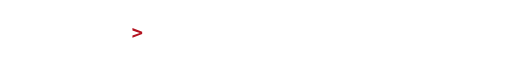
t = 0.00 s
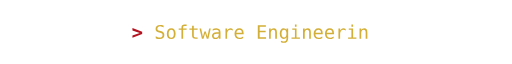
t = 1.33 s
t = 3.35 s: frame unchanged from t = 1.33 s, image omitted
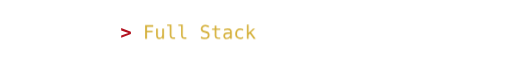
t = 5.04 s
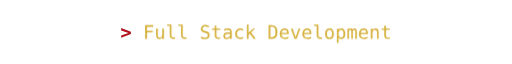
t = 6.26 s
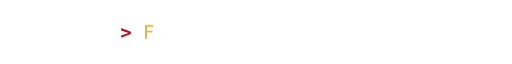
t = 8.34 s

The animated SVG that drew these frames (rendered in a browser with its animation timeline set to each time). Animation: 18 SMIL elements (animate=18), 1 CSS @keyframes rule; frames cover the first 8.34 s, repeats indefinitely.

<svg xmlns="http://www.w3.org/2000/svg" viewBox="0 0 600 56" width="600" height="56" role="img" aria-label="Software Engineering · Full Stack · AI &amp; Automation · Cybersecurity · Software Architecture · SAP HCM &amp; ABAP (learning)">
<style>.c{animation:b 1s steps(1) infinite}@keyframes b{50%{opacity:0}}@media (prefers-reduced-motion:reduce){*{animation:none!important}}</style>
<clipPath id="c0"><rect x="180.7939453125" y="0" width="0" height="56"><animate attributeName="width" values="0.0;13.2;26.5;39.7;53.0;66.2;79.5;92.7;106.0;119.2;132.5;145.7;158.9;172.2;185.4;198.7;211.9;225.2;238.4;251.7;264.9;251.7;238.4;225.2;211.9;198.7;185.4;172.2;158.9;145.7;132.5;119.2;106.0;92.7;79.5;66.2;53.0;39.7;26.5;13.2;0.0;0.0" keyTimes="0.00000;0.00267;0.00534;0.00802;0.01069;0.01336;0.01603;0.01870;0.02137;0.02405;0.02672;0.02939;0.03206;0.03473;0.03740;0.04008;0.04275;0.04542;0.04809;0.05076;0.05344;0.12710;0.12824;0.12939;0.13053;0.13168;0.13282;0.13397;0.13511;0.13626;0.13740;0.13855;0.13969;0.14084;0.14198;0.14313;0.14427;0.14542;0.14656;0.14771;0.14885;1.00000" dur="26.20s" calcMode="discrete" repeatCount="indefinite"/></rect></clipPath>
<g opacity="1"><animate attributeName="opacity" values="1;0;0" keyTimes="0;0.16221;1" dur="26.20s" calcMode="discrete" repeatCount="indefinite"/>
<path d="M155.2 26.1V23.4L166.6 27.8V30.4L155.2 34.8V32.2L163.8 29.1Z" fill="#B31320"/>
<path d="M191.7 20.5V22.7Q190.7 22.1 189.7 21.8Q188.7 21.4 187.7 21.4Q186.1 21.4 185.3 22.1Q184.4 22.9 184.4 24.1Q184.4 25.1 184.9 25.7Q185.5 26.3 187.1 26.6L188.3 26.9Q190.5 27.4 191.6 28.5Q192.6 29.7 192.6 31.6Q192.6 33.9 191.2 35.1Q189.8 36.3 187 36.3Q185.9 36.3 184.8 36.1Q183.6 35.8 182.5 35.3V33Q183.7 33.8 184.8 34.2Q185.9 34.5 187 34.5Q188.7 34.5 189.6 33.8Q190.5 33.1 190.5 31.8Q190.5 30.6 189.9 29.9Q189.3 29.3 187.7 28.9L186.5 28.7Q184.3 28.2 183.3 27.1Q182.3 26.1 182.3 24.4Q182.3 22.3 183.7 21Q185.2 19.7 187.6 19.7Q188.5 19.7 189.5 19.9Q190.5 20.1 191.7 20.5ZM200.7 25.4Q199.2 25.4 198.4 26.5Q197.6 27.7 197.6 30Q197.6 32.3 198.4 33.5Q199.2 34.6 200.7 34.6Q202.2 34.6 202.9 33.5Q203.7 32.3 203.7 30Q203.7 27.7 202.9 26.5Q202.2 25.4 200.7 25.4ZM200.7 23.7Q203.2 23.7 204.5 25.3Q205.8 26.9 205.8 30Q205.8 33.1 204.5 34.7Q203.2 36.3 200.7 36.3Q198.2 36.3 196.8 34.7Q195.5 33.1 195.5 30Q195.5 26.9 196.8 25.3Q198.2 23.7 200.7 23.7ZM218.7 19.3V20.9H216.5Q215.4 20.9 215 21.4Q214.6 21.8 214.6 22.9V24H218.7V25.5H214.6V36H212.6V25.5H209.4V24H212.6V23.1Q212.6 21.2 213.5 20.2Q214.4 19.3 216.3 19.3ZM227.1 20.6V24H231.6V25.5H227.1V32Q227.1 33.4 227.6 33.9Q228.1 34.4 229.4 34.4H231.6V36H229.2Q227 36 226.1 35.1Q225.1 34.2 225.1 32V25.5H221.9V24H225.1V20.6ZM233.8 24H235.7L237.8 33.7L239.5 27.5H241.2L243 33.7L245.1 24H247L244.2 36H242.3L240.4 29.4L238.5 36H236.6ZM254.6 30H253.9Q252.2 30 251.3 30.6Q250.4 31.2 250.4 32.4Q250.4 33.5 251.1 34.1Q251.7 34.7 252.9 34.7Q254.5 34.7 255.5 33.5Q256.4 32.4 256.4 30.4V30ZM258.4 29.1V36H256.4V34.2Q255.8 35.3 254.8 35.8Q253.9 36.3 252.5 36.3Q250.6 36.3 249.5 35.3Q248.4 34.2 248.4 32.5Q248.4 30.5 249.8 29.4Q251.1 28.4 253.8 28.4H256.4V28.1Q256.4 26.7 255.7 26Q255 25.4 253.4 25.4Q252.4 25.4 251.3 25.6Q250.3 25.9 249.3 26.5V24.5Q250.4 24.1 251.4 23.9Q252.4 23.7 253.4 23.7Q254.9 23.7 255.9 24.1Q257 24.6 257.6 25.4Q258.1 26 258.2 26.8Q258.4 27.6 258.4 29.1ZM272.7 26.5Q272 26 271.4 25.7Q270.7 25.5 269.9 25.5Q268.1 25.5 267.1 26.7Q266.1 27.8 266.1 30V36H264.2V24H266.1V26.3Q266.6 25 267.7 24.4Q268.7 23.7 270.1 23.7Q270.8 23.7 271.5 23.9Q272.1 24 272.7 24.4ZM285.5 29.5V30.5H276.9V30.5Q276.9 32.5 277.9 33.6Q278.9 34.6 280.8 34.6Q281.8 34.6 282.8 34.3Q283.8 34 285 33.4V35.4Q283.9 35.8 282.8 36.1Q281.8 36.3 280.8 36.3Q278 36.3 276.4 34.6Q274.8 32.9 274.8 30Q274.8 27.1 276.4 25.4Q277.9 23.7 280.5 23.7Q282.8 23.7 284.1 25.2Q285.5 26.8 285.5 29.5ZM283.5 28.9Q283.4 27.2 282.7 26.3Q281.9 25.4 280.4 25.4Q279 25.4 278.1 26.3Q277.1 27.2 277 28.9ZM302.1 20H311.6V21.8H304.3V26.5H311.3V28.4H304.3V34.2H311.8V36H302.1ZM324.5 28.5V36H322.5V28.5Q322.5 26.9 322 26.2Q321.4 25.4 320.2 25.4Q318.8 25.4 318.1 26.4Q317.3 27.4 317.3 29.2V36H315.3V24H317.3V25.8Q317.8 24.7 318.7 24.2Q319.6 23.7 320.9 23.7Q322.7 23.7 323.6 24.9Q324.5 26.1 324.5 28.5ZM335.7 29.9Q335.7 27.7 335 26.5Q334.3 25.4 332.9 25.4Q331.4 25.4 330.7 26.5Q329.9 27.7 329.9 29.9Q329.9 32.1 330.7 33.3Q331.4 34.4 332.9 34.4Q334.3 34.4 335 33.3Q335.7 32.1 335.7 29.9ZM337.7 35.2Q337.7 37.9 336.4 39.3Q335.1 40.7 332.6 40.7Q331.8 40.7 330.9 40.6Q330 40.4 329.2 40.1V38.2Q330.2 38.7 331.1 38.9Q331.9 39.1 332.6 39.1Q334.2 39.1 335 38.3Q335.7 37.4 335.7 35.5V35.4V34.1Q335.2 35.1 334.4 35.6Q333.6 36.1 332.4 36.1Q330.3 36.1 329.1 34.4Q327.8 32.7 327.8 29.9Q327.8 27.1 329.1 25.4Q330.3 23.7 332.4 23.7Q333.6 23.7 334.4 24.1Q335.2 24.6 335.7 25.6V24H337.7ZM342.5 24H347.5V34.5H351.5V36H341.6V34.5H345.6V25.5H342.5ZM345.6 19.3H347.5V21.8H345.6ZM364.3 28.5V36H362.3V28.5Q362.3 26.9 361.7 26.2Q361.1 25.4 359.9 25.4Q358.5 25.4 357.8 26.4Q357.1 27.4 357.1 29.2V36H355.1V24H357.1V25.8Q357.6 24.7 358.5 24.2Q359.4 23.7 360.6 23.7Q362.5 23.7 363.4 24.9Q364.3 26.1 364.3 28.5ZM378.2 29.5V30.5H369.6V30.5Q369.6 32.5 370.6 33.6Q371.7 34.6 373.5 34.6Q374.5 34.6 375.5 34.3Q376.5 34 377.7 33.4V35.4Q376.6 35.8 375.5 36.1Q374.5 36.3 373.5 36.3Q370.7 36.3 369.1 34.6Q367.5 32.9 367.5 30Q367.5 27.1 369.1 25.4Q370.6 23.7 373.2 23.7Q375.5 23.7 376.8 25.2Q378.2 26.8 378.2 29.5ZM376.2 28.9Q376.2 27.2 375.4 26.3Q374.6 25.4 373.1 25.4Q371.7 25.4 370.8 26.3Q369.9 27.2 369.7 28.9ZM391.4 29.5V30.5H382.9V30.5Q382.9 32.5 383.9 33.6Q384.9 34.6 386.8 34.6Q387.7 34.6 388.8 34.3Q389.8 34 391 33.4V35.4Q389.8 35.8 388.8 36.1Q387.7 36.3 386.8 36.3Q384 36.3 382.4 34.6Q380.8 32.9 380.8 30Q380.8 27.1 382.3 25.4Q383.9 23.7 386.5 23.7Q388.8 23.7 390.1 25.2Q391.4 26.8 391.4 29.5ZM389.4 28.9Q389.4 27.2 388.6 26.3Q387.8 25.4 386.4 25.4Q384.9 25.4 384 26.3Q383.1 27.2 382.9 28.9ZM405.1 26.5Q404.5 26 403.8 25.7Q403.2 25.5 402.4 25.5Q400.5 25.5 399.6 26.7Q398.6 27.8 398.6 30V36H396.6V24H398.6V26.3Q399.1 25 400.1 24.4Q401.1 23.7 402.5 23.7Q403.3 23.7 403.9 23.9Q404.5 24 405.1 24.4ZM408.7 24H413.8V34.5H417.7V36H407.9V34.5H411.8V25.5H408.7ZM411.8 19.3H413.8V21.8H411.8ZM430.5 28.5V36H428.5V28.5Q428.5 26.9 427.9 26.2Q427.4 25.4 426.2 25.4Q424.8 25.4 424 26.4Q423.3 27.4 423.3 29.2V36H421.3V24H423.3V25.8Q423.8 24.7 424.7 24.2Q425.6 23.7 426.8 23.7Q428.7 23.7 429.6 24.9Q430.5 26.1 430.5 28.5ZM441.7 29.9Q441.7 27.7 440.9 26.5Q440.2 25.4 438.8 25.4Q437.4 25.4 436.6 26.5Q435.9 27.7 435.9 29.9Q435.9 32.1 436.6 33.3Q437.4 34.4 438.9 34.4Q440.2 34.4 440.9 33.3Q441.7 32.1 441.7 29.9ZM443.6 35.2Q443.6 37.9 442.4 39.3Q441.1 40.7 438.6 40.7Q437.8 40.7 436.9 40.6Q436 40.4 435.1 40.1V38.2Q436.2 38.7 437 38.9Q437.9 39.1 438.6 39.1Q440.2 39.1 440.9 38.3Q441.7 37.4 441.7 35.5V35.4V34.1Q441.2 35.1 440.4 35.6Q439.6 36.1 438.4 36.1Q436.3 36.1 435 34.4Q433.8 32.7 433.8 29.9Q433.8 27.1 435 25.4Q436.3 23.7 438.4 23.7Q439.6 23.7 440.4 24.1Q441.2 24.6 441.7 25.6V24H443.6Z" fill="#D4AF37" clip-path="url(#c0)"/>
<rect class="c" x="180.7939453125" y="16.0" width="7.3" height="24" fill="#FFFFFF" opacity=".85"><animate attributeName="x" values="180.8;194.0;207.3;220.5;233.8;247.0;260.3;273.5;286.8;300.0;313.2;326.5;339.7;353.0;366.2;379.5;392.7;406.0;419.2;432.5;445.7;432.5;419.2;406.0;392.7;379.5;366.2;353.0;339.7;326.5;313.2;300.0;286.8;273.5;260.3;247.0;233.8;220.5;207.3;194.0;180.8;180.8" keyTimes="0.00000;0.00267;0.00534;0.00802;0.01069;0.01336;0.01603;0.01870;0.02137;0.02405;0.02672;0.02939;0.03206;0.03473;0.03740;0.04008;0.04275;0.04542;0.04809;0.05076;0.05344;0.12710;0.12824;0.12939;0.13053;0.13168;0.13282;0.13397;0.13511;0.13626;0.13740;0.13855;0.13969;0.14084;0.14198;0.14313;0.14427;0.14542;0.14656;0.14771;0.14885;1.00000" dur="26.20s" calcMode="discrete" repeatCount="indefinite"/></rect></g>
<clipPath id="c1"><rect x="167.548828125" y="0" width="0" height="56"><animate attributeName="width" values="0.0;13.2;26.5;39.7;53.0;66.2;79.5;92.7;106.0;119.2;132.5;145.7;158.9;172.2;185.4;198.7;211.9;225.2;238.4;251.7;264.9;278.1;291.4;278.1;264.9;251.7;238.4;225.2;211.9;198.7;185.4;172.2;158.9;145.7;132.5;119.2;106.0;92.7;79.5;66.2;53.0;39.7;26.5;13.2;0.0;0.0" keyTimes="0.00000;0.16489;0.16756;0.17023;0.17290;0.17557;0.17824;0.18092;0.18359;0.18626;0.18893;0.19160;0.19427;0.19695;0.19962;0.20229;0.20496;0.20763;0.21031;0.21298;0.21565;0.21832;0.22099;0.29466;0.29580;0.29695;0.29809;0.29924;0.30038;0.30153;0.30267;0.30382;0.30496;0.30611;0.30725;0.30840;0.30954;0.31069;0.31183;0.31298;0.31412;0.31527;0.31641;0.31756;0.31870;1.00000" dur="26.20s" calcMode="discrete" repeatCount="indefinite"/></rect></clipPath>
<g opacity="0"><animate attributeName="opacity" values="0;1;0;0" keyTimes="0;0.16221;0.33206;1" dur="26.20s" calcMode="discrete" repeatCount="indefinite"/>
<path d="M142 26.1V23.4L153.4 27.8V30.4L142 34.8V32.2L150.5 29.1Z" fill="#B31320"/>
<path d="M170.1 20H179.5V21.8H172.2V26.5H178.8V28.3H172.2V36H170.1ZM182.9 31.4V24H184.9V31.4Q184.9 33.1 185.4 33.8Q186 34.6 187.2 34.6Q188.6 34.6 189.4 33.6Q190.1 32.6 190.1 30.8V24H192.1V36H190.1V34.2Q189.6 35.2 188.7 35.8Q187.8 36.3 186.5 36.3Q184.7 36.3 183.8 35.1Q182.9 33.9 182.9 31.4ZM200.9 31.6Q200.9 33 201.4 33.6Q201.9 34.3 202.8 34.3H205.1V36H202.6Q200.9 36 199.9 34.9Q198.9 33.7 198.9 31.6V20.7H195.8V19.2H200.9ZM214.1 31.6Q214.1 33 214.6 33.6Q215.1 34.3 216.1 34.3H218.4V36H215.9Q214.1 36 213.1 34.9Q212.2 33.7 212.2 31.6V20.7H209V19.2H214.1ZM244.6 20.5V22.7Q243.7 22.1 242.7 21.8Q241.7 21.4 240.7 21.4Q239.1 21.4 238.2 22.1Q237.3 22.9 237.3 24.1Q237.3 25.1 237.9 25.7Q238.5 26.3 240.1 26.6L241.3 26.9Q243.5 27.4 244.5 28.5Q245.6 29.7 245.6 31.6Q245.6 33.9 244.2 35.1Q242.7 36.3 240 36.3Q238.9 36.3 237.8 36.1Q236.6 35.8 235.5 35.3V33Q236.7 33.8 237.8 34.2Q238.9 34.5 240 34.5Q241.7 34.5 242.6 33.8Q243.5 33.1 243.5 31.8Q243.5 30.6 242.9 29.9Q242.2 29.3 240.7 28.9L239.5 28.7Q237.3 28.2 236.3 27.1Q235.3 26.1 235.3 24.4Q235.3 22.3 236.7 21Q238.2 19.7 240.6 19.7Q241.5 19.7 242.5 19.9Q243.5 20.1 244.6 20.5ZM253.6 20.6V24H258.1V25.5H253.6V32Q253.6 33.4 254.1 33.9Q254.6 34.4 255.9 34.4H258.1V36H255.7Q253.5 36 252.6 35.1Q251.6 34.2 251.6 32V25.5H248.4V24H251.6V20.6ZM267.8 30H267.2Q265.4 30 264.5 30.6Q263.7 31.2 263.7 32.4Q263.7 33.5 264.3 34.1Q265 34.7 266.1 34.7Q267.8 34.7 268.7 33.5Q269.6 32.4 269.7 30.4V30ZM271.6 29.1V36H269.7V34.2Q269 35.3 268.1 35.8Q267.1 36.3 265.7 36.3Q263.9 36.3 262.8 35.3Q261.7 34.2 261.7 32.5Q261.7 30.5 263 29.4Q264.4 28.4 267 28.4H269.7V28.1Q269.6 26.7 268.9 26Q268.2 25.4 266.6 25.4Q265.6 25.4 264.6 25.6Q263.6 25.9 262.6 26.5V24.5Q263.7 24.1 264.7 23.9Q265.7 23.7 266.6 23.7Q268.1 23.7 269.2 24.1Q270.2 24.6 270.9 25.4Q271.3 26 271.5 26.8Q271.6 27.6 271.6 29.1ZM284.9 35.4Q284.1 35.8 283.3 36.1Q282.4 36.3 281.5 36.3Q278.8 36.3 277.2 34.6Q275.6 33 275.6 30Q275.6 27 277.2 25.4Q278.8 23.7 281.5 23.7Q282.4 23.7 283.2 23.9Q284.1 24.1 284.9 24.6V26.7Q284.1 26 283.3 25.7Q282.5 25.4 281.5 25.4Q279.7 25.4 278.7 26.6Q277.7 27.8 277.7 30Q277.7 32.2 278.7 33.4Q279.7 34.6 281.5 34.6Q282.6 34.6 283.4 34.3Q284.2 34 284.9 33.3ZM289.3 19.3H291.3V29L296.5 24H298.9L294.2 28.5L299.7 36H297.2L292.8 29.8L291.3 31.2V36H289.3ZM317.9 34.2Q320.7 34.2 321.8 32.9Q322.8 31.5 322.8 28Q322.8 24.4 321.8 23.1Q320.7 21.7 317.9 21.7H316.9V34.2ZM318 20Q321.6 20 323.4 21.9Q325.1 23.9 325.1 28Q325.1 32.1 323.4 34.1Q321.6 36 318 36H314.7V20ZM338.4 29.5V30.5H329.9V30.5Q329.9 32.5 330.9 33.6Q331.9 34.6 333.8 34.6Q334.7 34.6 335.8 34.3Q336.8 34 338 33.4V35.4Q336.8 35.8 335.8 36.1Q334.8 36.3 333.8 36.3Q331 36.3 329.4 34.6Q327.8 32.9 327.8 30Q327.8 27.1 329.4 25.4Q330.9 23.7 333.5 23.7Q335.8 23.7 337.1 25.2Q338.4 26.8 338.4 29.5ZM336.5 28.9Q336.4 27.2 335.6 26.3Q334.9 25.4 333.4 25.4Q332 25.4 331 26.3Q330.1 27.2 329.9 28.9ZM340.8 24H342.9L346.4 34.1L349.9 24H351.9L347.6 36H345.1ZM364.9 29.5V30.5H356.4V30.5Q356.4 32.5 357.4 33.6Q358.4 34.6 360.3 34.6Q361.2 34.6 362.3 34.3Q363.3 34 364.5 33.4V35.4Q363.3 35.8 362.3 36.1Q361.2 36.3 360.3 36.3Q357.5 36.3 355.9 34.6Q354.3 32.9 354.3 30Q354.3 27.1 355.8 25.4Q357.4 23.7 360 23.7Q362.3 23.7 363.6 25.2Q364.9 26.8 364.9 29.5ZM362.9 28.9Q362.9 27.2 362.1 26.3Q361.3 25.4 359.9 25.4Q358.5 25.4 357.5 26.3Q356.6 27.2 356.4 28.9ZM373.1 31.6Q373.1 33 373.6 33.6Q374.1 34.3 375 34.3H377.3V36H374.8Q373.1 36 372.1 34.9Q371.1 33.7 371.1 31.6V20.7H367.9V19.2H373.1ZM386.1 25.4Q384.6 25.4 383.8 26.5Q383 27.7 383 30Q383 32.3 383.8 33.5Q384.6 34.6 386.1 34.6Q387.6 34.6 388.4 33.5Q389.1 32.3 389.1 30Q389.1 27.7 388.4 26.5Q387.6 25.4 386.1 25.4ZM386.1 23.7Q388.6 23.7 389.9 25.3Q391.2 26.9 391.2 30Q391.2 33.1 389.9 34.7Q388.6 36.3 386.1 36.3Q383.6 36.3 382.3 34.7Q380.9 33.1 380.9 30Q380.9 26.9 382.3 25.3Q383.6 23.7 386.1 23.7ZM396.7 34.5V40.6H394.8V24H396.7V25.5Q397.2 24.6 398.1 24.1Q398.9 23.7 400 23.7Q402.1 23.7 403.4 25.4Q404.6 27.1 404.6 30Q404.6 33 403.4 34.6Q402.1 36.3 400 36.3Q398.9 36.3 398 35.8Q397.2 35.4 396.7 34.5ZM402.5 30Q402.5 27.7 401.8 26.5Q401.1 25.4 399.7 25.4Q398.2 25.4 397.5 26.5Q396.7 27.7 396.7 30Q396.7 32.3 397.5 33.5Q398.2 34.6 399.7 34.6Q401.1 34.6 401.8 33.5Q402.5 32.3 402.5 30ZM413.2 25.2Q413.6 24.4 414.2 24Q414.7 23.7 415.5 23.7Q417 23.7 417.6 24.8Q418.2 25.9 418.2 29V36H416.3V29.1Q416.3 26.6 416.1 26Q415.8 25.3 415 25.3Q414.2 25.3 413.9 26Q413.5 26.7 413.5 29.1V36H411.7V29.1Q411.7 26.5 411.4 25.9Q411.1 25.3 410.3 25.3Q409.5 25.3 409.2 26Q408.9 26.7 408.9 29.1V36H407.1V24H408.9V25Q409.3 24.4 409.8 24Q410.3 23.7 411 23.7Q411.8 23.7 412.4 24.1Q412.9 24.4 413.2 25.2ZM431.2 29.5V30.5H422.6V30.5Q422.6 32.5 423.6 33.6Q424.6 34.6 426.5 34.6Q427.5 34.6 428.5 34.3Q429.5 34 430.7 33.4V35.4Q429.6 35.8 428.5 36.1Q427.5 36.3 426.5 36.3Q423.7 36.3 422.1 34.6Q420.5 32.9 420.5 30Q420.5 27.1 422.1 25.4Q423.6 23.7 426.2 23.7Q428.5 23.7 429.8 25.2Q431.2 26.8 431.2 29.5ZM429.2 28.9Q429.1 27.2 428.4 26.3Q427.6 25.4 426.1 25.4Q424.7 25.4 423.8 26.3Q422.8 27.2 422.7 28.9ZM443.7 28.5V36H441.8V28.5Q441.8 26.9 441.2 26.2Q440.6 25.4 439.4 25.4Q438 25.4 437.3 26.4Q436.5 27.4 436.5 29.2V36H434.5V24H436.5V25.8Q437 24.7 438 24.2Q438.9 23.7 440.1 23.7Q441.9 23.7 442.8 24.9Q443.7 26.1 443.7 28.5ZM452.3 20.6V24H456.8V25.5H452.3V32Q452.3 33.4 452.8 33.9Q453.3 34.4 454.6 34.4H456.8V36H454.4Q452.1 36 451.2 35.1Q450.3 34.2 450.3 32V25.5H447.1V24H450.3V20.6Z" fill="#D4AF37" clip-path="url(#c1)"/>
<rect class="c" x="167.548828125" y="16.0" width="7.3" height="24" fill="#FFFFFF" opacity=".85"><animate attributeName="x" values="167.5;180.8;194.0;207.3;220.5;233.8;247.0;260.3;273.5;286.8;300.0;313.2;326.5;339.7;353.0;366.2;379.5;392.7;406.0;419.2;432.5;445.7;458.9;445.7;432.5;419.2;406.0;392.7;379.5;366.2;353.0;339.7;326.5;313.2;300.0;286.8;273.5;260.3;247.0;233.8;220.5;207.3;194.0;180.8;167.5;167.5" keyTimes="0.00000;0.16489;0.16756;0.17023;0.17290;0.17557;0.17824;0.18092;0.18359;0.18626;0.18893;0.19160;0.19427;0.19695;0.19962;0.20229;0.20496;0.20763;0.21031;0.21298;0.21565;0.21832;0.22099;0.29466;0.29580;0.29695;0.29809;0.29924;0.30038;0.30153;0.30267;0.30382;0.30496;0.30611;0.30725;0.30840;0.30954;0.31069;0.31183;0.31298;0.31412;0.31527;0.31641;0.31756;0.31870;1.00000" dur="26.20s" calcMode="discrete" repeatCount="indefinite"/></rect></g>
<clipPath id="c2"><rect x="213.90673828125" y="0" width="0" height="56"><animate attributeName="width" values="0.0;13.2;26.5;39.7;53.0;66.2;79.5;92.7;106.0;119.2;132.5;145.7;158.9;172.2;185.4;198.7;185.4;172.2;158.9;145.7;132.5;119.2;106.0;92.7;79.5;66.2;53.0;39.7;26.5;13.2;0.0;0.0" keyTimes="0.00000;0.33473;0.33740;0.34008;0.34275;0.34542;0.34809;0.35076;0.35344;0.35611;0.35878;0.36145;0.36412;0.36679;0.36947;0.37214;0.44580;0.44695;0.44809;0.44924;0.45038;0.45153;0.45267;0.45382;0.45496;0.45611;0.45725;0.45840;0.45954;0.46069;0.46183;1.00000" dur="26.20s" calcMode="discrete" repeatCount="indefinite"/></rect></clipPath>
<g opacity="0"><animate attributeName="opacity" values="0;1;0;0" keyTimes="0;0.33206;0.47519;1" dur="26.20s" calcMode="discrete" repeatCount="indefinite"/>
<path d="M188.4 26.1V23.4L199.7 27.8V30.4L188.4 34.8V32.2L196.9 29.1Z" fill="#B31320"/>
<path d="M220.5 21.9 218.2 30.1H222.8ZM219.2 20H221.8L226.8 36H224.5L223.3 31.8H217.7L216.5 36H214.3ZM229.3 20H238.2V21.8H234.9V34.2H238.2V36H229.3V34.2H232.7V21.8H229.3ZM259.5 26.3 264 32.3Q264.4 31.7 264.6 30.9Q264.8 30.1 264.8 29Q264.8 28.7 264.8 27.9L264.8 27.8H266.5V28.3Q266.5 30 266.1 31.3Q265.7 32.6 264.9 33.5L266.8 36H264.5L263.6 34.8Q262.7 35.6 261.7 35.9Q260.7 36.3 259.6 36.3Q257.3 36.3 255.8 34.9Q254.3 33.4 254.3 31.2Q254.3 29.8 255 28.5Q255.7 27.2 257.2 26.2Q256.7 25.4 256.4 24.7Q256.2 23.9 256.2 23.2Q256.2 21.5 257.2 20.6Q258.3 19.7 260.2 19.7Q260.9 19.7 261.6 19.8Q262.3 19.9 263 20.2V22.1Q262.4 21.7 261.7 21.5Q261.1 21.3 260.3 21.3Q259.3 21.3 258.7 21.8Q258.1 22.3 258.1 23.1Q258.1 23.8 258.4 24.5Q258.7 25.2 259.5 26.3ZM258.1 27.4Q257.1 28.2 256.6 29Q256.1 29.9 256.1 30.9Q256.1 32.5 257.2 33.6Q258.3 34.7 260 34.7Q260.4 34.7 260.9 34.5Q261.4 34.4 261.9 34.2Q262.2 34 262.3 33.9Q262.5 33.7 262.7 33.6ZM286.7 21.9 284.5 30.1H289ZM285.4 20H288.1L293 36H290.7L289.6 31.8H283.9L282.8 36H280.5ZM295.5 31.4V24H297.4V31.4Q297.4 33.1 298 33.8Q298.6 34.6 299.8 34.6Q301.2 34.6 301.9 33.6Q302.7 32.6 302.7 30.8V24H304.7V36H302.7V34.2Q302.2 35.2 301.2 35.8Q300.3 36.3 299.1 36.3Q297.3 36.3 296.4 35.1Q295.5 33.9 295.5 31.4ZM313.2 20.6V24H317.7V25.5H313.2V32Q313.2 33.4 313.7 33.9Q314.2 34.4 315.5 34.4H317.7V36H315.3Q313.1 36 312.2 35.1Q311.2 34.2 311.2 32V25.5H308V24H311.2V20.6ZM326.5 25.4Q325 25.4 324.2 26.5Q323.4 27.7 323.4 30Q323.4 32.3 324.2 33.5Q325 34.6 326.5 34.6Q328 34.6 328.8 33.5Q329.5 32.3 329.5 30Q329.5 27.7 328.8 26.5Q328 25.4 326.5 25.4ZM326.5 23.7Q329 23.7 330.3 25.3Q331.6 26.9 331.6 30Q331.6 33.1 330.3 34.7Q329 36.3 326.5 36.3Q324 36.3 322.7 34.7Q321.3 33.1 321.3 30Q321.3 26.9 322.7 25.3Q324 23.7 326.5 23.7ZM340.4 25.2Q340.7 24.4 341.3 24Q341.9 23.7 342.7 23.7Q344.1 23.7 344.7 24.8Q345.3 25.9 345.3 29V36H343.5V29.1Q343.5 26.6 343.2 26Q342.9 25.3 342.2 25.3Q341.3 25.3 341 26Q340.7 26.7 340.7 29.1V36H338.9V29.1Q338.9 26.5 338.6 25.9Q338.3 25.3 337.5 25.3Q336.7 25.3 336.4 26Q336.1 26.7 336.1 29.1V36H334.3V24H336.1V25Q336.4 24.4 337 24Q337.5 23.7 338.2 23.7Q339 23.7 339.5 24.1Q340.1 24.4 340.4 25.2ZM353.9 30H353.2Q351.5 30 350.6 30.6Q349.8 31.2 349.8 32.4Q349.8 33.5 350.4 34.1Q351.1 34.7 352.2 34.7Q353.9 34.7 354.8 33.5Q355.7 32.4 355.7 30.4V30ZM357.7 29.1V36H355.7V34.2Q355.1 35.3 354.2 35.8Q353.2 36.3 351.8 36.3Q350 36.3 348.9 35.3Q347.8 34.2 347.8 32.5Q347.8 30.5 349.1 29.4Q350.5 28.4 353.1 28.4H355.7V28.1Q355.7 26.7 355 26Q354.3 25.4 352.7 25.4Q351.7 25.4 350.7 25.6Q349.6 25.9 348.7 26.5V24.5Q349.8 24.1 350.8 23.9Q351.8 23.7 352.7 23.7Q354.2 23.7 355.3 24.1Q356.3 24.6 357 25.4Q357.4 26 357.6 26.8Q357.7 27.6 357.7 29.1ZM366.2 20.6V24H370.7V25.5H366.2V32Q366.2 33.4 366.7 33.9Q367.2 34.4 368.5 34.4H370.7V36H368.3Q366 36 365.1 35.1Q364.2 34.2 364.2 32V25.5H361V24H364.2V20.6ZM375.6 24H380.7V34.5H384.6V36H374.8V34.5H378.7V25.5H375.6ZM378.7 19.3H380.7V21.8H378.7ZM392.7 25.4Q391.2 25.4 390.4 26.5Q389.7 27.7 389.7 30Q389.7 32.3 390.4 33.5Q391.2 34.6 392.7 34.6Q394.2 34.6 395 33.5Q395.8 32.3 395.8 30Q395.8 27.7 395 26.5Q394.2 25.4 392.7 25.4ZM392.7 23.7Q395.2 23.7 396.5 25.3Q397.9 26.9 397.9 30Q397.9 33.1 396.5 34.7Q395.2 36.3 392.7 36.3Q390.2 36.3 388.9 34.7Q387.6 33.1 387.6 30Q387.6 26.9 388.9 25.3Q390.2 23.7 392.7 23.7ZM410.6 28.5V36H408.6V28.5Q408.6 26.9 408.1 26.2Q407.5 25.4 406.3 25.4Q404.9 25.4 404.2 26.4Q403.4 27.4 403.4 29.2V36H401.4V24H403.4V25.8Q403.9 24.7 404.8 24.2Q405.7 23.7 407 23.7Q408.8 23.7 409.7 24.9Q410.6 26.1 410.6 28.5Z" fill="#D4AF37" clip-path="url(#c2)"/>
<rect class="c" x="213.90673828125" y="16.0" width="7.3" height="24" fill="#FFFFFF" opacity=".85"><animate attributeName="x" values="213.9;227.2;240.4;253.6;266.9;280.1;293.4;306.6;319.9;333.1;346.4;359.6;372.8;386.1;399.3;412.6;399.3;386.1;372.8;359.6;346.4;333.1;319.9;306.6;293.4;280.1;266.9;253.6;240.4;227.2;213.9;213.9" keyTimes="0.00000;0.33473;0.33740;0.34008;0.34275;0.34542;0.34809;0.35076;0.35344;0.35611;0.35878;0.36145;0.36412;0.36679;0.36947;0.37214;0.44580;0.44695;0.44809;0.44924;0.45038;0.45153;0.45267;0.45382;0.45496;0.45611;0.45725;0.45840;0.45954;0.46069;0.46183;1.00000" dur="26.20s" calcMode="discrete" repeatCount="indefinite"/></rect></g>
<clipPath id="c3"><rect x="160.92626953125" y="0" width="0" height="56"><animate attributeName="width" values="0.0;13.2;26.5;39.7;53.0;66.2;79.5;92.7;106.0;119.2;132.5;145.7;158.9;172.2;185.4;198.7;211.9;225.2;238.4;251.7;264.9;278.1;291.4;304.6;291.4;278.1;264.9;251.7;238.4;225.2;211.9;198.7;185.4;172.2;158.9;145.7;132.5;119.2;106.0;92.7;79.5;66.2;53.0;39.7;26.5;13.2;0.0;0.0" keyTimes="0.00000;0.47786;0.48053;0.48321;0.48588;0.48855;0.49122;0.49389;0.49656;0.49924;0.50191;0.50458;0.50725;0.50992;0.51260;0.51527;0.51794;0.52061;0.52328;0.52595;0.52863;0.53130;0.53397;0.53664;0.61031;0.61145;0.61260;0.61374;0.61489;0.61603;0.61718;0.61832;0.61947;0.62061;0.62176;0.62290;0.62405;0.62519;0.62634;0.62748;0.62863;0.62977;0.63092;0.63206;0.63321;0.63435;0.63550;1.00000" dur="26.20s" calcMode="discrete" repeatCount="indefinite"/></rect></clipPath>
<g opacity="0"><animate attributeName="opacity" values="0;1;0;0" keyTimes="0;0.47519;0.64885;1" dur="26.20s" calcMode="discrete" repeatCount="indefinite"/>
<path d="M135.4 26.1V23.4L146.7 27.8V30.4L135.4 34.8V32.2L143.9 29.1Z" fill="#B31320"/>
<path d="M172.5 35.4Q171.6 35.9 170.8 36.1Q169.9 36.3 168.9 36.3Q165.8 36.3 164.1 34.1Q162.4 32 162.4 28Q162.4 24.1 164.1 21.9Q165.8 19.7 168.9 19.7Q169.9 19.7 170.8 19.9Q171.6 20.1 172.5 20.6V22.8Q171.7 22.1 170.7 21.8Q169.8 21.4 168.9 21.4Q166.8 21.4 165.7 23.1Q164.7 24.7 164.7 28Q164.7 31.3 165.7 32.9Q166.8 34.5 168.9 34.5Q169.9 34.5 170.8 34.2Q171.7 33.9 172.5 33.2ZM183.4 32.1Q182.9 33.4 182.1 35.4Q181.1 38.3 180.7 38.9Q180.2 39.7 179.5 40.2Q178.7 40.6 177.7 40.6H176.1V38.9H177.3Q178.2 38.9 178.7 38.4Q179.2 37.9 179.9 35.8L175.3 24H177.4L180.9 33.4L184.5 24H186.6ZM197.3 30Q197.3 27.7 196.5 26.5Q195.8 25.4 194.4 25.4Q192.9 25.4 192.2 26.5Q191.5 27.7 191.5 30Q191.5 32.3 192.2 33.5Q192.9 34.6 194.4 34.6Q195.8 34.6 196.5 33.5Q197.3 32.3 197.3 30ZM191.5 25.5Q191.9 24.6 192.8 24.2Q193.6 23.7 194.7 23.7Q196.9 23.7 198.1 25.3Q199.4 27 199.4 30Q199.4 32.9 198.1 34.6Q196.9 36.3 194.7 36.3Q193.6 36.3 192.8 35.8Q192 35.4 191.5 34.5V36H189.5V19.3H191.5ZM212.6 29.5V30.5H204V30.5Q204 32.5 205.1 33.6Q206.1 34.6 208 34.6Q208.9 34.6 209.9 34.3Q211 34 212.1 33.4V35.4Q211 35.8 210 36.1Q208.9 36.3 207.9 36.3Q205.1 36.3 203.6 34.6Q202 32.9 202 30Q202 27.1 203.5 25.4Q205.1 23.7 207.7 23.7Q210 23.7 211.3 25.2Q212.6 26.8 212.6 29.5ZM210.6 28.9Q210.6 27.2 209.8 26.3Q209 25.4 207.6 25.4Q206.1 25.4 205.2 26.3Q204.3 27.2 204.1 28.9ZM226.3 26.5Q225.7 26 225 25.7Q224.4 25.5 223.6 25.5Q221.7 25.5 220.8 26.7Q219.8 27.8 219.8 30V36H217.8V24H219.8V26.3Q220.3 25 221.3 24.4Q222.3 23.7 223.7 23.7Q224.5 23.7 225.1 23.9Q225.7 24 226.3 24.4ZM237.6 24.4V26.3Q236.8 25.8 235.9 25.6Q235 25.3 234.1 25.3Q232.8 25.3 232.1 25.8Q231.5 26.2 231.5 27.1Q231.5 27.9 232 28.3Q232.5 28.7 234.4 29.1L235.2 29.2Q236.7 29.5 237.5 30.3Q238.2 31.2 238.2 32.5Q238.2 34.3 236.9 35.3Q235.7 36.3 233.4 36.3Q232.5 36.3 231.6 36.1Q230.6 35.9 229.4 35.6V33.5Q230.5 34.1 231.6 34.4Q232.6 34.7 233.5 34.7Q234.8 34.7 235.5 34.1Q236.2 33.6 236.2 32.6Q236.2 31.3 233.6 30.7L233.5 30.7L232.8 30.6Q231.1 30.2 230.3 29.4Q229.5 28.7 229.5 27.3Q229.5 25.6 230.7 24.6Q231.8 23.7 234 23.7Q235 23.7 235.9 23.9Q236.7 24 237.6 24.4ZM252.3 29.5V30.5H243.8V30.5Q243.8 32.5 244.8 33.6Q245.8 34.6 247.7 34.6Q248.6 34.6 249.7 34.3Q250.7 34 251.9 33.4V35.4Q250.8 35.8 249.7 36.1Q248.7 36.3 247.7 36.3Q244.9 36.3 243.3 34.6Q241.7 32.9 241.7 30Q241.7 27.1 243.3 25.4Q244.8 23.7 247.4 23.7Q249.7 23.7 251 25.2Q252.3 26.8 252.3 29.5ZM250.4 28.9Q250.3 27.2 249.5 26.3Q248.8 25.4 247.3 25.4Q245.9 25.4 245 26.3Q244 27.2 243.9 28.9ZM265 35.4Q264.2 35.8 263.4 36.1Q262.6 36.3 261.7 36.3Q258.9 36.3 257.3 34.6Q255.7 33 255.7 30Q255.7 27 257.3 25.4Q258.9 23.7 261.7 23.7Q262.5 23.7 263.4 23.9Q264.2 24.1 265 24.6V26.7Q264.3 26 263.5 25.7Q262.7 25.4 261.7 25.4Q259.8 25.4 258.8 26.6Q257.8 27.8 257.8 30Q257.8 32.2 258.8 33.4Q259.8 34.6 261.7 34.6Q262.7 34.6 263.5 34.3Q264.3 34 265 33.3ZM269 31.4V24H271V31.4Q271 33.1 271.5 33.8Q272.1 34.6 273.3 34.6Q274.7 34.6 275.4 33.6Q276.2 32.6 276.2 30.8V24H278.2V36H276.2V34.2Q275.7 35.2 274.8 35.8Q273.8 36.3 272.6 36.3Q270.8 36.3 269.9 35.1Q269 33.9 269 31.4ZM292.5 26.5Q291.9 26 291.3 25.7Q290.6 25.5 289.8 25.5Q288 25.5 287 26.7Q286 27.8 286 30V36H284V24H286V26.3Q286.5 25 287.5 24.4Q288.6 23.7 290 23.7Q290.7 23.7 291.3 23.9Q292 24 292.5 24.4ZM296.1 24H301.2V34.5H305.1V36H295.3V34.5H299.2V25.5H296.1ZM299.2 19.3H301.2V21.8H299.2ZM313.2 20.6V24H317.7V25.5H313.2V32Q313.2 33.4 313.7 33.9Q314.2 34.4 315.5 34.4H317.7V36H315.3Q313.1 36 312.2 35.1Q311.2 34.2 311.2 32V25.5H308V24H311.2V20.6ZM329.1 32.1Q328.6 33.4 327.8 35.4Q326.8 38.3 326.4 38.9Q325.9 39.7 325.2 40.2Q324.4 40.6 323.4 40.6H321.8V38.9H323Q323.9 38.9 324.4 38.4Q324.9 37.9 325.6 35.8L321 24H323.1L326.6 33.4L330.2 24H332.3ZM352.2 26.3 356.7 32.3Q357.1 31.7 357.3 30.9Q357.5 30.1 357.5 29Q357.5 28.7 357.5 27.9L357.5 27.8H359.2V28.3Q359.2 30 358.9 31.3Q358.5 32.6 357.6 33.5L359.5 36H357.2L356.3 34.8Q355.5 35.6 354.5 35.9Q353.5 36.3 352.3 36.3Q350 36.3 348.5 34.9Q347 33.4 347 31.2Q347 29.8 347.7 28.5Q348.5 27.2 349.9 26.2Q349.4 25.4 349.2 24.7Q348.9 23.9 348.9 23.2Q348.9 21.5 350 20.6Q351 19.7 352.9 19.7Q353.6 19.7 354.3 19.8Q355 19.9 355.7 20.2V22.1Q355.1 21.7 354.4 21.5Q353.8 21.3 353 21.3Q352 21.3 351.4 21.8Q350.8 22.3 350.8 23.1Q350.8 23.8 351.1 24.5Q351.4 25.2 352.2 26.3ZM350.8 27.4Q349.8 28.2 349.3 29Q348.9 29.9 348.9 30.9Q348.9 32.5 349.9 33.6Q351 34.7 352.7 34.7Q353.1 34.7 353.6 34.5Q354.1 34.4 354.6 34.2Q354.9 34 355.1 33.9Q355.3 33.7 355.4 33.6ZM375 20H383.9V21.8H380.6V34.2H383.9V36H375V34.2H378.4V21.8H375ZM397.4 28.5V36H395.4V28.5Q395.4 26.9 394.8 26.2Q394.3 25.4 393 25.4Q391.7 25.4 390.9 26.4Q390.2 27.4 390.2 29.2V36H388.2V24H390.2V25.8Q390.7 24.7 391.6 24.2Q392.5 23.7 393.7 23.7Q395.6 23.7 396.5 24.9Q397.4 26.1 397.4 28.5ZM410.8 19.3V20.9H408.5Q407.4 20.9 407 21.4Q406.6 21.8 406.6 22.9V24H410.8V25.5H406.6V36H404.6V25.5H401.4V24H404.6V23.1Q404.6 21.2 405.6 20.2Q406.5 19.3 408.4 19.3ZM419.2 25.4Q417.7 25.4 416.9 26.5Q416.1 27.7 416.1 30Q416.1 32.3 416.9 33.5Q417.7 34.6 419.2 34.6Q420.7 34.6 421.5 33.5Q422.3 32.3 422.3 30Q422.3 27.7 421.5 26.5Q420.7 25.4 419.2 25.4ZM419.2 23.7Q421.7 23.7 423 25.3Q424.4 26.9 424.4 30Q424.4 33.1 423 34.7Q421.7 36.3 419.2 36.3Q416.7 36.3 415.4 34.7Q414.1 33.1 414.1 30Q414.1 26.9 415.4 25.3Q416.7 23.7 419.2 23.7ZM436.7 20.5V22.7Q435.7 22.1 434.7 21.8Q433.7 21.4 432.7 21.4Q431.2 21.4 430.3 22.1Q429.4 22.9 429.4 24.1Q429.4 25.1 430 25.7Q430.6 26.3 432.2 26.6L433.3 26.9Q435.6 27.4 436.6 28.5Q437.6 29.7 437.6 31.6Q437.6 33.9 436.2 35.1Q434.8 36.3 432.1 36.3Q431 36.3 429.8 36.1Q428.7 35.8 427.5 35.3V33Q428.8 33.8 429.9 34.2Q431 34.5 432.1 34.5Q433.7 34.5 434.6 33.8Q435.6 33.1 435.6 31.8Q435.6 30.6 434.9 29.9Q434.3 29.3 432.7 28.9L431.6 28.7Q429.3 28.2 428.3 27.1Q427.3 26.1 427.3 24.4Q427.3 22.3 428.8 21Q430.2 19.7 432.6 19.7Q433.5 19.7 434.6 19.9Q435.6 20.1 436.7 20.5ZM451 29.5V30.5H442.5V30.5Q442.5 32.5 443.5 33.6Q444.5 34.6 446.4 34.6Q447.3 34.6 448.4 34.3Q449.4 34 450.6 33.4V35.4Q449.4 35.8 448.4 36.1Q447.3 36.3 446.4 36.3Q443.6 36.3 442 34.6Q440.4 32.9 440.4 30Q440.4 27.1 441.9 25.4Q443.5 23.7 446.1 23.7Q448.4 23.7 449.7 25.2Q451 26.8 451 29.5ZM449 28.9Q449 27.2 448.2 26.3Q447.4 25.4 446 25.4Q444.6 25.4 443.6 26.3Q442.7 27.2 442.5 28.9ZM463.7 35.4Q462.9 35.8 462.1 36.1Q461.2 36.3 460.4 36.3Q457.6 36.3 456 34.6Q454.4 33 454.4 30Q454.4 27 456 25.4Q457.6 23.7 460.4 23.7Q461.2 23.7 462.1 23.9Q462.9 24.1 463.7 24.6V26.7Q462.9 26 462.1 25.7Q461.4 25.4 460.4 25.4Q458.5 25.4 457.5 26.6Q456.5 27.8 456.5 30Q456.5 32.2 457.5 33.4Q458.5 34.6 460.4 34.6Q461.4 34.6 462.2 34.3Q463 34 463.7 33.3Z" fill="#D4AF37" clip-path="url(#c3)"/>
<rect class="c" x="160.92626953125" y="16.0" width="7.3" height="24" fill="#FFFFFF" opacity=".85"><animate attributeName="x" values="160.9;174.2;187.4;200.7;213.9;227.2;240.4;253.6;266.9;280.1;293.4;306.6;319.9;333.1;346.4;359.6;372.8;386.1;399.3;412.6;425.8;439.1;452.3;465.6;452.3;439.1;425.8;412.6;399.3;386.1;372.8;359.6;346.4;333.1;319.9;306.6;293.4;280.1;266.9;253.6;240.4;227.2;213.9;200.7;187.4;174.2;160.9;160.9" keyTimes="0.00000;0.47786;0.48053;0.48321;0.48588;0.48855;0.49122;0.49389;0.49656;0.49924;0.50191;0.50458;0.50725;0.50992;0.51260;0.51527;0.51794;0.52061;0.52328;0.52595;0.52863;0.53130;0.53397;0.53664;0.61031;0.61145;0.61260;0.61374;0.61489;0.61603;0.61718;0.61832;0.61947;0.62061;0.62176;0.62290;0.62405;0.62519;0.62634;0.62748;0.62863;0.62977;0.63092;0.63206;0.63321;0.63435;0.63550;1.00000" dur="26.20s" calcMode="discrete" repeatCount="indefinite"/></rect></g>
<clipPath id="c4"><rect x="174.17138671875" y="0" width="0" height="56"><animate attributeName="width" values="0.0;13.2;26.5;39.7;53.0;66.2;79.5;92.7;106.0;119.2;132.5;145.7;158.9;172.2;185.4;198.7;211.9;225.2;238.4;251.7;264.9;278.1;264.9;251.7;238.4;225.2;211.9;198.7;185.4;172.2;158.9;145.7;132.5;119.2;106.0;92.7;79.5;66.2;53.0;39.7;26.5;13.2;0.0;0.0" keyTimes="0.00000;0.65153;0.65420;0.65687;0.65954;0.66221;0.66489;0.66756;0.67023;0.67290;0.67557;0.67824;0.68092;0.68359;0.68626;0.68893;0.69160;0.69427;0.69695;0.69962;0.70229;0.70496;0.77863;0.77977;0.78092;0.78206;0.78321;0.78435;0.78550;0.78664;0.78779;0.78893;0.79008;0.79122;0.79237;0.79351;0.79466;0.79580;0.79695;0.79809;0.79924;0.80038;0.80153;1.00000" dur="26.20s" calcMode="discrete" repeatCount="indefinite"/></rect></clipPath>
<g opacity="0"><animate attributeName="opacity" values="0;1;0;0" keyTimes="0;0.64885;0.81489;1" dur="26.20s" calcMode="discrete" repeatCount="indefinite"/>
<path d="M148.6 26.1V23.4L160 27.8V30.4L148.6 34.8V32.2L157.2 29.1Z" fill="#B31320"/>
<path d="M185 20.5V22.7Q184.1 22.1 183.1 21.8Q182.1 21.4 181.1 21.4Q179.5 21.4 178.6 22.1Q177.7 22.9 177.7 24.1Q177.7 25.1 178.3 25.7Q178.9 26.3 180.5 26.6L181.6 26.9Q183.9 27.4 184.9 28.5Q186 29.7 186 31.6Q186 33.9 184.5 35.1Q183.1 36.3 180.4 36.3Q179.3 36.3 178.2 36.1Q177 35.8 175.9 35.3V33Q177.1 33.8 178.2 34.2Q179.3 34.5 180.4 34.5Q182.1 34.5 183 33.8Q183.9 33.1 183.9 31.8Q183.9 30.6 183.3 29.9Q182.6 29.3 181.1 28.9L179.9 28.7Q177.7 28.2 176.7 27.1Q175.7 26.1 175.7 24.4Q175.7 22.3 177.1 21Q178.6 19.7 180.9 19.7Q181.9 19.7 182.9 19.9Q183.9 20.1 185 20.5ZM194 25.4Q192.5 25.4 191.8 26.5Q191 27.7 191 30Q191 32.3 191.8 33.5Q192.5 34.6 194 34.6Q195.5 34.6 196.3 33.5Q197.1 32.3 197.1 30Q197.1 27.7 196.3 26.5Q195.5 25.4 194 25.4ZM194 23.7Q196.5 23.7 197.9 25.3Q199.2 26.9 199.2 30Q199.2 33.1 197.9 34.7Q196.5 36.3 194 36.3Q191.5 36.3 190.2 34.7Q188.9 33.1 188.9 30Q188.9 26.9 190.2 25.3Q191.5 23.7 194 23.7ZM212.1 19.3V20.9H209.8Q208.8 20.9 208.4 21.4Q207.9 21.8 207.9 22.9V24H212.1V25.5H207.9V36H206V25.5H202.8V24H206V23.1Q206 21.2 206.9 20.2Q207.8 19.3 209.7 19.3ZM220.5 20.6V24H225V25.5H220.5V32Q220.5 33.4 221 33.9Q221.5 34.4 222.8 34.4H225V36H222.6Q220.4 36 219.4 35.1Q218.5 34.2 218.5 32V25.5H215.3V24H218.5V20.6ZM227.2 24H229.1L231.2 33.7L232.9 27.5H234.6L236.3 33.7L238.4 24H240.4L237.6 36H235.7L233.8 29.4L231.9 36H230ZM247.9 30H247.3Q245.6 30 244.7 30.6Q243.8 31.2 243.8 32.4Q243.8 33.5 244.5 34.1Q245.1 34.7 246.3 34.7Q247.9 34.7 248.8 33.5Q249.8 32.4 249.8 30.4V30ZM251.8 29.1V36H249.8V34.2Q249.2 35.3 248.2 35.8Q247.2 36.3 245.9 36.3Q244 36.3 242.9 35.3Q241.8 34.2 241.8 32.5Q241.8 30.5 243.2 29.4Q244.5 28.4 247.1 28.4H249.8V28.1Q249.8 26.7 249.1 26Q248.3 25.4 246.8 25.4Q245.7 25.4 244.7 25.6Q243.7 25.9 242.7 26.5V24.5Q243.8 24.1 244.8 23.9Q245.8 23.7 246.8 23.7Q248.2 23.7 249.3 24.1Q250.4 24.6 251 25.4Q251.4 26 251.6 26.8Q251.8 27.6 251.8 29.1ZM266 26.5Q265.4 26 264.8 25.7Q264.1 25.5 263.3 25.5Q261.5 25.5 260.5 26.7Q259.5 27.8 259.5 30V36H257.5V24H259.5V26.3Q260 25 261 24.4Q262.1 23.7 263.5 23.7Q264.2 23.7 264.8 23.9Q265.5 24 266 24.4ZM278.8 29.5V30.5H270.3V30.5Q270.3 32.5 271.3 33.6Q272.3 34.6 274.2 34.6Q275.1 34.6 276.2 34.3Q277.2 34 278.4 33.4V35.4Q277.2 35.8 276.2 36.1Q275.1 36.3 274.2 36.3Q271.4 36.3 269.8 34.6Q268.2 32.9 268.2 30Q268.2 27.1 269.8 25.4Q271.3 23.7 273.9 23.7Q276.2 23.7 277.5 25.2Q278.8 26.8 278.8 29.5ZM276.9 28.9Q276.8 27.2 276 26.3Q275.3 25.4 273.8 25.4Q272.4 25.4 271.4 26.3Q270.5 27.2 270.3 28.9ZM300 21.9 297.7 30.1H302.3ZM298.7 20H301.3L306.2 36H304L302.8 31.8H297.2L296 36H293.8ZM319 26.5Q318.4 26 317.7 25.7Q317.1 25.5 316.3 25.5Q314.5 25.5 313.5 26.7Q312.5 27.8 312.5 30V36H310.5V24H312.5V26.3Q313 25 314 24.4Q315 23.7 316.5 23.7Q317.2 23.7 317.8 23.9Q318.4 24 319 24.4ZM331.3 35.4Q330.5 35.8 329.6 36.1Q328.8 36.3 327.9 36.3Q325.1 36.3 323.5 34.6Q322 33 322 30Q322 27 323.5 25.4Q325.1 23.7 327.9 23.7Q328.8 23.7 329.6 23.9Q330.4 24.1 331.3 24.6V26.7Q330.5 26 329.7 25.7Q328.9 25.4 327.9 25.4Q326 25.4 325 26.6Q324 27.8 324 30Q324 32.2 325.1 33.4Q326.1 34.6 327.9 34.6Q328.9 34.6 329.8 34.3Q330.6 34 331.3 33.3ZM344.4 28.5V36H342.4V28.5Q342.4 26.9 341.8 26.2Q341.3 25.4 340.1 25.4Q338.7 25.4 337.9 26.4Q337.2 27.4 337.2 29.2V36H335.2V19.3H337.2V25.8Q337.7 24.7 338.6 24.2Q339.5 23.7 340.8 23.7Q342.6 23.7 343.5 24.9Q344.4 26.1 344.4 28.5ZM349.1 24H354.2V34.5H358.1V36H348.3V34.5H352.2V25.5H349.1ZM352.2 19.3H354.2V21.8H352.2ZM366.2 20.6V24H370.7V25.5H366.2V32Q366.2 33.4 366.7 33.9Q367.2 34.4 368.5 34.4H370.7V36H368.3Q366 36 365.1 35.1Q364.2 34.2 364.2 32V25.5H361V24H364.2V20.6ZM384.8 29.5V30.5H376.2V30.5Q376.2 32.5 377.3 33.6Q378.3 34.6 380.2 34.6Q381.1 34.6 382.1 34.3Q383.2 34 384.3 33.4V35.4Q383.2 35.8 382.2 36.1Q381.1 36.3 380.1 36.3Q377.3 36.3 375.7 34.6Q374.2 32.9 374.2 30Q374.2 27.1 375.7 25.4Q377.3 23.7 379.8 23.7Q382.1 23.7 383.5 25.2Q384.8 26.8 384.8 29.5ZM382.8 28.9Q382.8 27.2 382 26.3Q381.2 25.4 379.8 25.4Q378.3 25.4 377.4 26.3Q376.5 27.2 376.3 28.9ZM397.5 35.4Q396.7 35.8 395.9 36.1Q395 36.3 394.1 36.3Q391.3 36.3 389.8 34.6Q388.2 33 388.2 30Q388.2 27 389.8 25.4Q391.3 23.7 394.1 23.7Q395 23.7 395.8 23.9Q396.7 24.1 397.5 24.6V26.7Q396.7 26 395.9 25.7Q395.1 25.4 394.1 25.4Q392.3 25.4 391.3 26.6Q390.3 27.8 390.3 30Q390.3 32.2 391.3 33.4Q392.3 34.6 394.1 34.6Q395.2 34.6 396 34.3Q396.8 34 397.5 33.3ZM405.9 20.6V24H410.4V25.5H405.9V32Q405.9 33.4 406.4 33.9Q406.9 34.4 408.2 34.4H410.4V36H408Q405.8 36 404.9 35.1Q404 34.2 404 32V25.5H400.7V24H404V20.6ZM414.7 31.4V24H416.7V31.4Q416.7 33.1 417.2 33.8Q417.8 34.6 419 34.6Q420.4 34.6 421.1 33.6Q421.9 32.6 421.9 30.8V24H423.9V36H421.9V34.2Q421.4 35.2 420.5 35.8Q419.5 36.3 418.3 36.3Q416.5 36.3 415.6 35.1Q414.7 33.9 414.7 31.4ZM438.2 26.5Q437.6 26 436.9 25.7Q436.3 25.5 435.5 25.5Q433.7 25.5 432.7 26.7Q431.7 27.8 431.7 30V36H429.7V24H431.7V26.3Q432.2 25 433.2 24.4Q434.3 23.7 435.7 23.7Q436.4 23.7 437 23.9Q437.7 24 438.2 24.4ZM451 29.5V30.5H442.5V30.5Q442.5 32.5 443.5 33.6Q444.5 34.6 446.4 34.6Q447.3 34.6 448.4 34.3Q449.4 34 450.6 33.4V35.4Q449.4 35.8 448.4 36.1Q447.3 36.3 446.4 36.3Q443.6 36.3 442 34.6Q440.4 32.9 440.4 30Q440.4 27.1 441.9 25.4Q443.5 23.7 446.1 23.7Q448.4 23.7 449.7 25.2Q451 26.8 451 29.5ZM449 28.9Q449 27.2 448.2 26.3Q447.4 25.4 446 25.4Q444.6 25.4 443.6 26.3Q442.7 27.2 442.5 28.9Z" fill="#D4AF37" clip-path="url(#c4)"/>
<rect class="c" x="174.17138671875" y="16.0" width="7.3" height="24" fill="#FFFFFF" opacity=".85"><animate attributeName="x" values="174.2;187.4;200.7;213.9;227.2;240.4;253.6;266.9;280.1;293.4;306.6;319.9;333.1;346.4;359.6;372.8;386.1;399.3;412.6;425.8;439.1;452.3;439.1;425.8;412.6;399.3;386.1;372.8;359.6;346.4;333.1;319.9;306.6;293.4;280.1;266.9;253.6;240.4;227.2;213.9;200.7;187.4;174.2;174.2" keyTimes="0.00000;0.65153;0.65420;0.65687;0.65954;0.66221;0.66489;0.66756;0.67023;0.67290;0.67557;0.67824;0.68092;0.68359;0.68626;0.68893;0.69160;0.69427;0.69695;0.69962;0.70229;0.70496;0.77863;0.77977;0.78092;0.78206;0.78321;0.78435;0.78550;0.78664;0.78779;0.78893;0.79008;0.79122;0.79237;0.79351;0.79466;0.79580;0.79695;0.79809;0.79924;0.80038;0.80153;1.00000" dur="26.20s" calcMode="discrete" repeatCount="indefinite"/></rect></g>
<clipPath id="c5"><rect x="141.05859375" y="0" width="0" height="56"><animate attributeName="width" values="0.0;13.2;26.5;39.7;53.0;66.2;79.5;92.7;106.0;119.2;132.5;145.7;158.9;172.2;185.4;198.7;211.9;225.2;238.4;251.7;264.9;278.1;291.4;304.6;317.9;331.1;344.4;331.1;317.9;304.6;291.4;278.1;264.9;251.7;238.4;225.2;211.9;198.7;185.4;172.2;158.9;145.7;132.5;119.2;106.0;92.7;79.5;66.2;53.0;39.7;26.5;13.2;0.0;0.0" keyTimes="0.00000;0.81756;0.82023;0.82290;0.82557;0.82824;0.83092;0.83359;0.83626;0.83893;0.84160;0.84427;0.84695;0.84962;0.85229;0.85496;0.85763;0.86031;0.86298;0.86565;0.86832;0.87099;0.87366;0.87634;0.87901;0.88168;0.88435;0.95802;0.95916;0.96031;0.96145;0.96260;0.96374;0.96489;0.96603;0.96718;0.96832;0.96947;0.97061;0.97176;0.97290;0.97405;0.97519;0.97634;0.97748;0.97863;0.97977;0.98092;0.98206;0.98321;0.98435;0.98550;0.98664;1.00000" dur="26.20s" calcMode="discrete" repeatCount="indefinite"/></rect></clipPath>
<g opacity="0"><animate attributeName="opacity" values="0;1;0;0" keyTimes="0;0.81489;1.00000;1" dur="26.20s" calcMode="discrete" repeatCount="indefinite"/>
<path d="M115.5 26.1V23.4L126.9 27.8V30.4L115.5 34.8V32.2L124.1 29.1Z" fill="#B31320"/>
<path d="M151.9 20.5V22.7Q150.9 22.1 149.9 21.8Q149 21.4 147.9 21.4Q146.4 21.4 145.5 22.1Q144.6 22.9 144.6 24.1Q144.6 25.1 145.2 25.7Q145.8 26.3 147.4 26.6L148.5 26.9Q150.8 27.4 151.8 28.5Q152.9 29.7 152.9 31.6Q152.9 33.9 151.4 35.1Q150 36.3 147.3 36.3Q146.2 36.3 145 36.1Q143.9 35.8 142.8 35.3V33Q144 33.8 145.1 34.2Q146.2 34.5 147.3 34.5Q149 34.5 149.9 33.8Q150.8 33.1 150.8 31.8Q150.8 30.6 150.2 29.9Q149.5 29.3 148 28.9L146.8 28.7Q144.6 28.2 143.6 27.1Q142.6 26.1 142.6 24.4Q142.6 22.3 144 21Q145.4 19.7 147.8 19.7Q148.8 19.7 149.8 19.9Q150.8 20.1 151.9 20.5ZM160.9 21.9 158.6 30.1H163.2ZM159.6 20H162.2L167.2 36H164.9L163.7 31.8H158.1L156.9 36H154.7ZM171.8 21.7V27.8H174.3Q175.9 27.8 176.7 27Q177.5 26.2 177.5 24.8Q177.5 23.3 176.7 22.5Q175.9 21.7 174.3 21.7ZM169.7 20H174.3Q177 20 178.4 21.2Q179.8 22.4 179.8 24.8Q179.8 27.1 178.4 28.3Q177 29.6 174.3 29.6H171.8V36H169.7ZM195.5 20H197.7V26.5H203.6V20H205.8V36H203.6V28.4H197.7V36H195.5ZM218.8 35.4Q218 35.9 217.1 36.1Q216.2 36.3 215.3 36.3Q212.2 36.3 210.5 34.1Q208.8 32 208.8 28Q208.8 24.1 210.5 21.9Q212.2 19.7 215.3 19.7Q216.2 19.7 217.1 19.9Q218 20.1 218.8 20.6V22.8Q218 22.1 217.1 21.8Q216.2 21.4 215.3 21.4Q213.1 21.4 212.1 23.1Q211 24.7 211 28Q211 31.3 212.1 32.9Q213.1 34.5 215.3 34.5Q216.2 34.5 217.1 34.2Q218 33.9 218.8 33.2ZM221.5 20H224.4L227.1 28.1L229.9 20H232.8V36H230.8V21.8L228 30.3H226.3L223.5 21.8V36H221.5ZM252.9 26.3 257.4 32.3Q257.8 31.7 258 30.9Q258.2 30.1 258.2 29Q258.2 28.7 258.2 27.9L258.1 27.8H259.9V28.3Q259.9 30 259.5 31.3Q259.1 32.6 258.3 33.5L260.1 36H257.8L257 34.8Q256.1 35.6 255.1 35.9Q254.1 36.3 253 36.3Q250.7 36.3 249.1 34.9Q247.6 33.4 247.6 31.2Q247.6 29.8 248.4 28.5Q249.1 27.2 250.6 26.2Q250.1 25.4 249.8 24.7Q249.6 23.9 249.6 23.2Q249.6 21.5 250.6 20.6Q251.7 19.7 253.6 19.7Q254.2 19.7 255 19.8Q255.7 19.9 256.4 20.2V22.1Q255.8 21.7 255.1 21.5Q254.4 21.3 253.7 21.3Q252.6 21.3 252 21.8Q251.4 22.3 251.4 23.1Q251.4 23.8 251.8 24.5Q252.1 25.2 252.9 26.3ZM251.5 27.4Q250.5 28.2 250 29Q249.5 29.9 249.5 30.9Q249.5 32.5 250.6 33.6Q251.7 34.7 253.3 34.7Q253.8 34.7 254.3 34.5Q254.8 34.4 255.2 34.2Q255.5 34 255.7 33.9Q255.9 33.7 256.1 33.6ZM280.1 21.9 277.8 30.1H282.4ZM278.8 20H281.4L286.4 36H284.1L282.9 31.8H277.3L276.2 36H273.9ZM290.7 28.3V34.2H293.3Q295.2 34.2 296 33.6Q296.8 32.9 296.8 31.4Q296.8 29.8 295.9 29.1Q295.1 28.3 293.3 28.3ZM290.7 21.7V26.6H293.2Q294.8 26.6 295.5 26Q296.2 25.4 296.2 24Q296.2 22.8 295.5 22.3Q294.8 21.7 293.2 21.7ZM288.5 20H293.3Q295.7 20 297.1 21Q298.4 22.1 298.4 24Q298.4 25.5 297.7 26.4Q297 27.2 295.6 27.4Q297.2 27.7 298.1 28.8Q299 29.9 299 31.6Q299 33.8 297.5 34.9Q296.1 36 293.3 36H288.5ZM306.6 21.9 304.3 30.1H308.9ZM305.3 20H307.9L312.8 36H310.6L309.4 31.8H303.8L302.6 36H300.4ZM317.5 21.7V27.8H320Q321.5 27.8 322.4 27Q323.2 26.2 323.2 24.8Q323.2 23.3 322.4 22.5Q321.6 21.7 320 21.7ZM315.4 20H320Q322.7 20 324.1 21.2Q325.5 22.4 325.5 24.8Q325.5 27.1 324.1 28.3Q322.7 29.6 320 29.6H317.5V36H315.4ZM358 19.3H362.5V20.8H359.9V37.4H362.5V38.9H358ZM373.1 31.6Q373.1 33 373.6 33.6Q374.1 34.3 375 34.3H377.3V36H374.8Q373.1 36 372.1 34.9Q371.1 33.7 371.1 31.6V20.7H367.9V19.2H373.1ZM391.4 29.5V30.5H382.9V30.5Q382.9 32.5 383.9 33.6Q384.9 34.6 386.8 34.6Q387.7 34.6 388.8 34.3Q389.8 34 391 33.4V35.4Q389.8 35.8 388.8 36.1Q387.7 36.3 386.8 36.3Q384 36.3 382.4 34.6Q380.8 32.9 380.8 30Q380.8 27.1 382.3 25.4Q383.9 23.7 386.5 23.7Q388.8 23.7 390.1 25.2Q391.4 26.8 391.4 29.5ZM389.4 28.9Q389.4 27.2 388.6 26.3Q387.8 25.4 386.4 25.4Q384.9 25.4 384 26.3Q383.1 27.2 382.9 28.9ZM400.3 30H399.6Q397.9 30 397 30.6Q396.1 31.2 396.1 32.4Q396.1 33.5 396.8 34.1Q397.4 34.7 398.6 34.7Q400.2 34.7 401.2 33.5Q402.1 32.4 402.1 30.4V30ZM404.1 29.1V36H402.1V34.2Q401.5 35.3 400.5 35.8Q399.5 36.3 398.2 36.3Q396.3 36.3 395.2 35.3Q394.1 34.2 394.1 32.5Q394.1 30.5 395.5 29.4Q396.8 28.4 399.5 28.4H402.1V28.1Q402.1 26.7 401.4 26Q400.7 25.4 399.1 25.4Q398.1 25.4 397 25.6Q396 25.9 395 26.5V24.5Q396.1 24.1 397.1 23.9Q398.1 23.7 399.1 23.7Q400.6 23.7 401.6 24.1Q402.7 24.6 403.3 25.4Q403.7 26 403.9 26.8Q404.1 27.6 404.1 29.1ZM418.4 26.5Q417.7 26 417.1 25.7Q416.4 25.5 415.6 25.5Q413.8 25.5 412.8 26.7Q411.8 27.8 411.8 30V36H409.8V24H411.8V26.3Q412.3 25 413.4 24.4Q414.4 23.7 415.8 23.7Q416.5 23.7 417.2 23.9Q417.8 24 418.4 24.4ZM430.5 28.5V36H428.5V28.5Q428.5 26.9 427.9 26.2Q427.4 25.4 426.2 25.4Q424.8 25.4 424 26.4Q423.3 27.4 423.3 29.2V36H421.3V24H423.3V25.8Q423.8 24.7 424.7 24.2Q425.6 23.7 426.8 23.7Q428.7 23.7 429.6 24.9Q430.5 26.1 430.5 28.5ZM435.2 24H440.3V34.5H444.2V36H434.4V34.5H438.3V25.5H435.2ZM438.3 19.3H440.3V21.8H438.3ZM457 28.5V36H455V28.5Q455 26.9 454.4 26.2Q453.9 25.4 452.6 25.4Q451.3 25.4 450.5 26.4Q449.8 27.4 449.8 29.2V36H447.8V24H449.8V25.8Q450.3 24.7 451.2 24.2Q452.1 23.7 453.3 23.7Q455.2 23.7 456.1 24.9Q457 26.1 457 28.5ZM468.2 29.9Q468.2 27.7 467.4 26.5Q466.7 25.4 465.3 25.4Q463.9 25.4 463.1 26.5Q462.3 27.7 462.3 29.9Q462.3 32.1 463.1 33.3Q463.9 34.4 465.3 34.4Q466.7 34.4 467.4 33.3Q468.2 32.1 468.2 29.9ZM470.1 35.2Q470.1 37.9 468.9 39.3Q467.6 40.7 465.1 40.7Q464.3 40.7 463.4 40.6Q462.5 40.4 461.6 40.1V38.2Q462.7 38.7 463.5 38.9Q464.4 39.1 465.1 39.1Q466.7 39.1 467.4 38.3Q468.2 37.4 468.2 35.5V35.4V34.1Q467.7 35.1 466.9 35.6Q466.1 36.1 464.9 36.1Q462.8 36.1 461.5 34.4Q460.3 32.7 460.3 29.9Q460.3 27.1 461.5 25.4Q462.8 23.7 464.9 23.7Q466 23.7 466.8 24.1Q467.7 24.6 468.2 25.6V24H470.1ZM480.5 19.3V38.9H475.9V37.4H478.5V20.8H475.9V19.3Z" fill="#D4AF37" clip-path="url(#c5)"/>
<rect class="c" x="141.05859375" y="16.0" width="7.3" height="24" fill="#FFFFFF" opacity=".85"><animate attributeName="x" values="141.1;154.3;167.5;180.8;194.0;207.3;220.5;233.8;247.0;260.3;273.5;286.8;300.0;313.2;326.5;339.7;353.0;366.2;379.5;392.7;406.0;419.2;432.5;445.7;458.9;472.2;485.4;472.2;458.9;445.7;432.5;419.2;406.0;392.7;379.5;366.2;353.0;339.7;326.5;313.2;300.0;286.8;273.5;260.3;247.0;233.8;220.5;207.3;194.0;180.8;167.5;154.3;141.1;141.1" keyTimes="0.00000;0.81756;0.82023;0.82290;0.82557;0.82824;0.83092;0.83359;0.83626;0.83893;0.84160;0.84427;0.84695;0.84962;0.85229;0.85496;0.85763;0.86031;0.86298;0.86565;0.86832;0.87099;0.87366;0.87634;0.87901;0.88168;0.88435;0.95802;0.95916;0.96031;0.96145;0.96260;0.96374;0.96489;0.96603;0.96718;0.96832;0.96947;0.97061;0.97176;0.97290;0.97405;0.97519;0.97634;0.97748;0.97863;0.97977;0.98092;0.98206;0.98321;0.98435;0.98550;0.98664;1.00000" dur="26.20s" calcMode="discrete" repeatCount="indefinite"/></rect></g>
</svg>
